Run: headless pygame with SDL's dummy video driver; simulated clock (each Clock.tick advances the game by its frame time, no real sleeping); random seed 0; keys injected as events and as key.get_pressed() state; mouse plan: one left click at the window centre at the start of phase 2, then a move to the lower-right quarter at the start of phase 3.
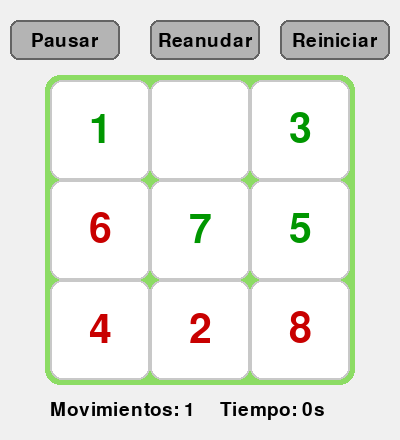
Frame 1 of 4 · flips 1–60 · no input
Frame 2 of 4 · flips 61–180 · clicked the window centre · tapped SPACE, RETURN · held RIGHT (→), D · screen unchanged from frame 1, image omitted
Frame 3 of 4 · flips 181–300 · moved the mouse to the lower-right quarter · held DOWN (↓), S · screen unchanged from frame 2, image omitted
Frame 4 of 4 · flips 301–420 · held LEFT (←), A, UP (↑), W · screen unchanged from frame 3, image omitted

The pygame program that drew these frames:

# Librerias importadas
import pygame
import time
import random
from collections import deque

# ---------- Lógica del Puzzle ----------
goal_state = [[1, 2, 3],
              [4, 0, 5],
              [6, 7, 8]]
# Movimientos disponibles en X - Y
# Arriba (-1, 0)
# Abajo (1, 0)
# Izquierda (0, -1)
# Derecha (0, 1)
moves = [(-1, 0), (1, 0), (0, -1), (0, 1)]

# Convertir matriz a tupla
def to_tuple(matrix):
    return tuple(tuple(row) for row in matrix)

# Buscar valor 0
def find_zero(state):
    for i in range(3):
        for j in range(3):
            if state[i][j] == 0:
                return i, j

# Mostrar posibles movimientos de 0
def get_neighbors(state):
    x, y = find_zero(state)
    neighbors = []
    for dx, dy in moves:
        nx, ny = x + dx, y + dy
        if 0 <= nx < 3 and 0 <= ny < 3:
            new_state = [row[:] for row in state]
            new_state[x][y], new_state[nx][ny] = new_state[nx][ny], new_state[x][y]
            neighbors.append(new_state)
    return neighbors

# Encontrar solucion deseada
def bfs(start_state):
    visited = set() # guarda tuplas vistas
    queue = deque([(start_state, [])]) # cola que estado actual y como llegar al objetivo
    while queue:
        current, path = queue.popleft()
        if current == goal_state:
            return path + [current]
        visited.add(to_tuple(current))
        for neighbor in get_neighbors(current):
            if to_tuple(neighbor) not in visited:
                queue.append((neighbor, path + [current]))
    return None

def is_solvable(state):
    flat_list = [num for row in state for num in row if num != 0]
    inversions = 0
    for i in range(len(flat_list)):
        for j in range(i + 1, len(flat_list)):
            if flat_list[i] > flat_list[j]:
                inversions += 1
    return inversions % 2 == 0

def generar_estado_resoluble():
    nums = list(range(9))
    while True:
        random.shuffle(nums)
        state = [nums[i:i + 3] for i in range(0, 9, 3)]
        if is_solvable(state):
            return state

# ---------- Visualización Pygame ----------
def draw_board(screen, state, font, tile_size, offset_y):
    apple_green = (140, 220, 100)
    border_rect = pygame.Rect(45, offset_y - 5, tile_size * 3 + 10, tile_size * 3 + 10)
    pygame.draw.rect(screen, apple_green, border_rect, border_radius=15)

    for i in range(3):
        for j in range(3):
            value = state[i][j]
            rect = pygame.Rect(j * tile_size + 50, i * tile_size + offset_y, tile_size, tile_size)
            pygame.draw.rect(screen, (255, 255, 255), rect, border_radius=12)  # fondo blanco
            pygame.draw.rect(screen, (200, 200, 200), rect, 2, border_radius=12)  # borde gris claro
            if value != 0:
                color = (200, 0, 0) if value % 2 == 0 else (0, 150, 0)  # rojo para pares, verde para impares
                text = font.render(str(value), True, color)
                text_rect = text.get_rect(center=rect.center)
                screen.blit(text, text_rect)

def draw_button(screen, rect, text, font):
    pygame.draw.rect(screen, (180, 180, 180), rect, border_radius=8)
    pygame.draw.rect(screen, (100, 100, 100), rect, 2, border_radius=8)
    label = font.render(text, True, (0, 0, 0))
    label_rect = label.get_rect(center=rect.center)
    screen.blit(label, label_rect)

def draw_buttons(screen, font):
    pause_btn = pygame.Rect(10, 20, 110, 40)
    resume_btn = pygame.Rect(150, 20, 110, 40)
    reset_btn = pygame.Rect(280, 20, 110, 40)

    draw_button(screen, pause_btn, "Pausar", font)
    draw_button(screen, resume_btn, "Reanudar", font)
    draw_button(screen, reset_btn, "Reiniciar", font)

    return pause_btn, resume_btn, reset_btn

def draw_info(screen, font, tiempo, movimientos, width, height):
    tiempo_text = font.render(f"Tiempo: {int(tiempo)}s", True, (0, 0, 0))
    movs_text = font.render(f"Movimientos: {movimientos}", True, (0, 0, 0))
    screen.blit(tiempo_text, (width - 180, height - 40))
    screen.blit(movs_text, (width - 350, height - 40))

# ---------- Lógica principal ----------
def ejecutar_interactivo():
    pygame.init()
    tile_size = 100
    offset_y = 80
    screen_width = tile_size * 3 + 100
    screen_height = tile_size * 3 + offset_y + 60
    screen = pygame.display.set_mode((screen_width, screen_height))
    pygame.display.set_caption("Puzzle 8 - Interactivo")
    font = pygame.font.SysFont(None, 28)
    big_font = pygame.font.SysFont(None, 60)

    running = True
    paused = False
    step_index = 0
    start_state = generar_estado_resoluble()
    solution = bfs(start_state)
    start_time = time.time()
    pause_time = 0
    pause_start = None
    movimientos = 0
    completado = False
    tiempo_finalizado = None

    while running:
        current_time = time.time()
        screen.fill((240, 240, 240))

        draw_board(screen, solution[step_index], big_font, tile_size, offset_y)
        pause_btn, resume_btn, reset_btn = draw_buttons(screen, font)

        if completado and tiempo_finalizado is not None:
            tiempo_mostrar = tiempo_finalizado
        elif paused and pause_start:
            tiempo_mostrar = pause_start - start_time - pause_time
        else:
            tiempo_mostrar = current_time - start_time - pause_time

        draw_info(screen, font, tiempo_mostrar, movimientos, screen_width, screen_height)

        if not paused and not completado and step_index < len(solution) - 1:
            if current_time - start_time - pause_time > step_index * 0.5:
                step_index += 1
                movimientos += 1
                if step_index == len(solution) - 1:
                    tiempo_finalizado = current_time - start_time - pause_time
                    completado = True
                    

        pygame.display.flip()

        for event in pygame.event.get():
            if event.type == pygame.QUIT:
                running = False

            elif event.type == pygame.MOUSEBUTTONDOWN:
                if pause_btn.collidepoint(event.pos) and not paused and not completado:
                    paused = True
                    pause_start = time.time()

                elif resume_btn.collidepoint(event.pos) and paused and not completado:
                    paused = False
                    pause_time += time.time() - pause_start
                    pause_start = None

                elif reset_btn.collidepoint(event.pos):
                    start_state = generar_estado_resoluble()
                    solution = bfs(start_state)
                    step_index = 0
                    start_time = time.time()
                    pause_time = 0
                    pause_start = None
                    movimientos = 0
                    paused = False
                    completado = False
                    tiempo_finalizado = None

    pygame.quit()

# ---------- Ejecutar ----------
ejecutar_interactivo()
